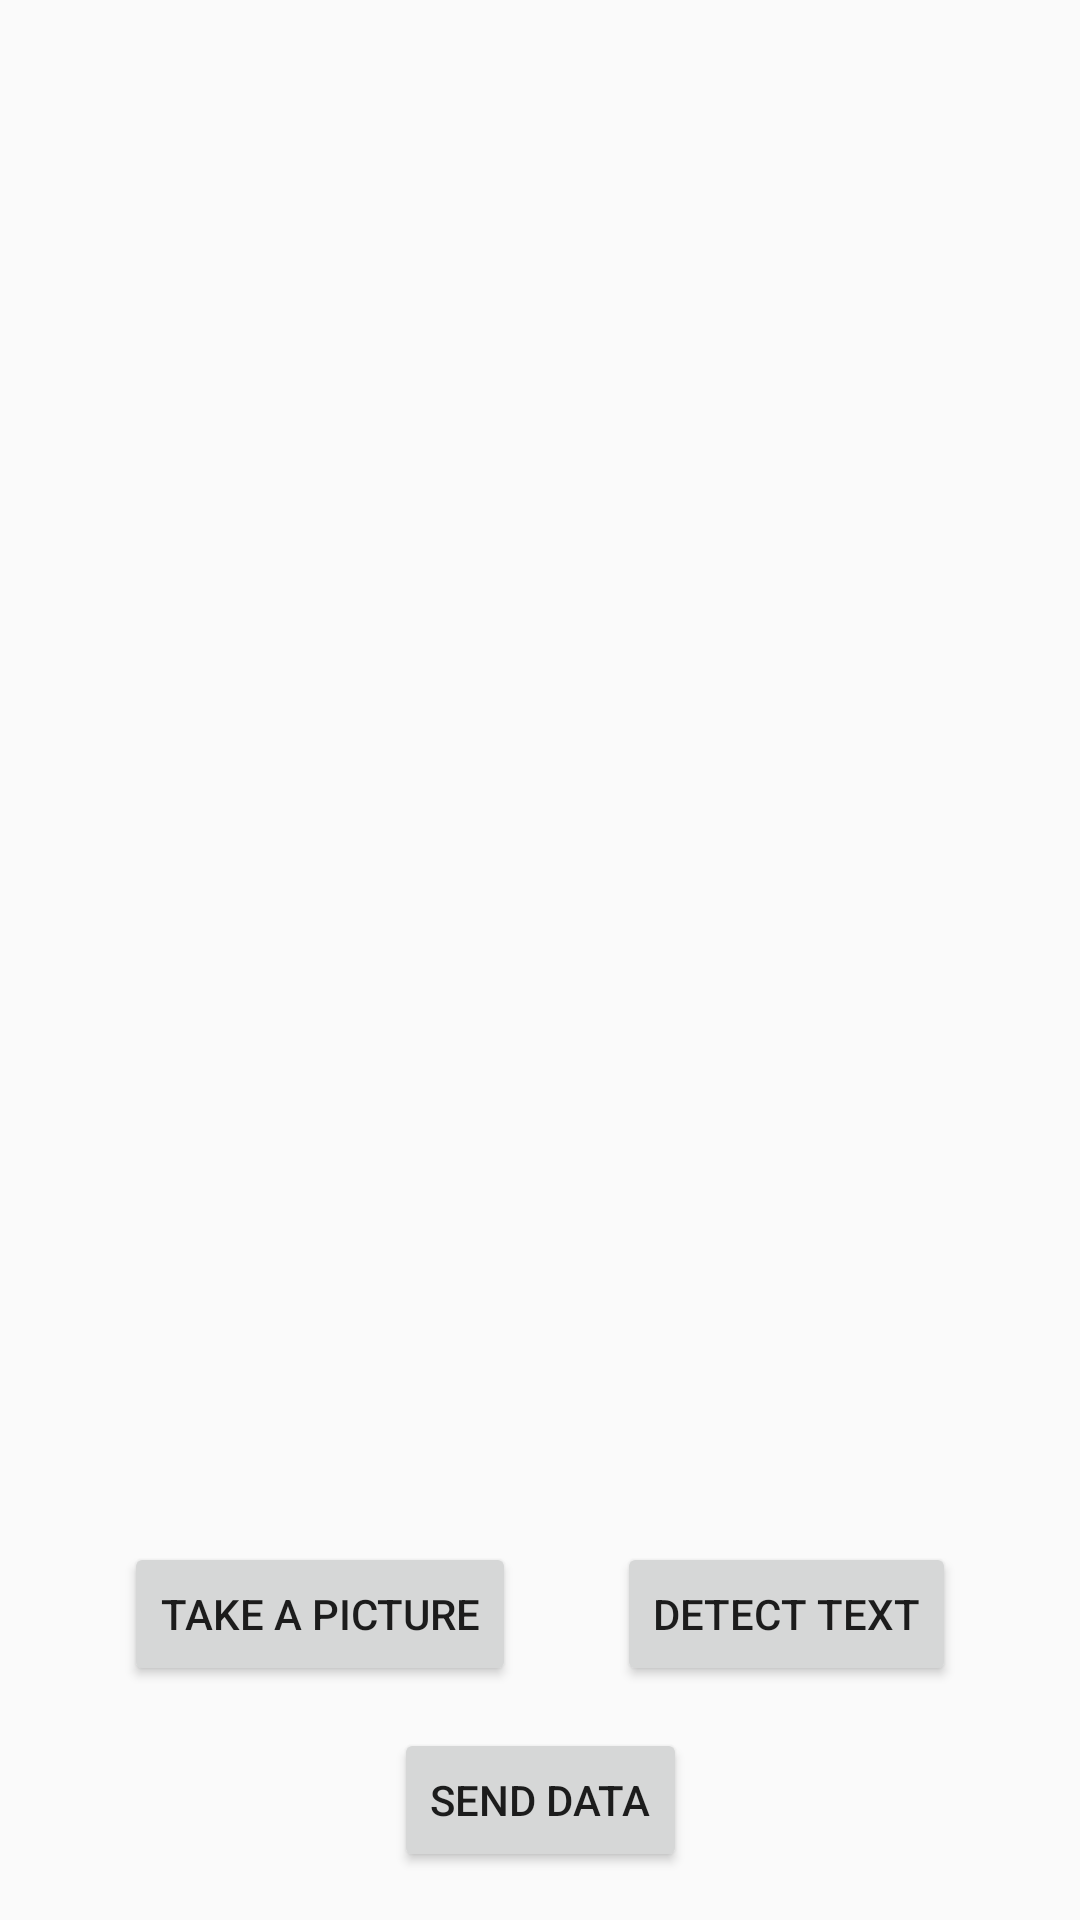

Android layout source for this screen:
<!-- AndroidManifest.xml: application theme AppTheme -->
<!-- res/layout/screen_scanner.xml -->
<?xml version="1.0" encoding="utf-8"?>
<androidx.constraintlayout.widget.ConstraintLayout
    xmlns:android="http://schemas.android.com/apk/res/android"
    xmlns:app="http://schemas.android.com/apk/res-auto"
    xmlns:tools="http://schemas.android.com/tools"
    android:layout_width="match_parent"
    android:layout_height="match_parent">

    <ImageView
        android:id="@+id/image_view"
        android:layout_width="400dp"
        android:layout_height="500dp"
        android:layout_marginEnd="8dp"
        android:layout_marginStart="8dp"
        android:scaleType="centerInside"
        android:layout_marginTop="8dp"
        app:layout_constraintEnd_toEndOf="parent"
        app:layout_constraintStart_toStartOf="parent"
        app:layout_constraintTop_toTopOf="parent"/>

    <Button
        android:id="@+id/capture_image"
        android:layout_width="wrap_content"
        android:layout_height="wrap_content"
        android:layout_marginBottom="16dp"
        android:layout_marginTop="8dp"
        android:layout_marginStart="8dp"
        android:text="@string/scan_capture"
        app:layout_constraintTop_toBottomOf="@id/image_view"
        app:layout_constraintBottom_toTopOf="@id/send_details"
        app:layout_constraintStart_toStartOf="parent"
        app:layout_constraintEnd_toStartOf="@id/detect_image" />

    <Button
        android:id="@+id/detect_image"
        android:layout_width="wrap_content"
        android:layout_height="wrap_content"
        android:layout_marginTop="8dp"
        android:layout_marginBottom="16dp"
        android:layout_marginEnd="8dp"
        android:text="@string/scan_detect"
        app:layout_constraintTop_toBottomOf="@id/image_view"
        app:layout_constraintBottom_toTopOf="@id/send_details"
        app:layout_constraintStart_toEndOf="@id/capture_image"
        app:layout_constraintEnd_toEndOf="parent" />


    <Button
        android:id="@+id/send_details"
        android:layout_width="wrap_content"
        android:layout_height="wrap_content"
        android:layout_marginBottom="16dp"
        android:layout_marginStart="8dp"
        android:layout_marginEnd="8dp"
        android:text="@string/scan_send"
        app:layout_constraintBottom_toBottomOf="parent"
        app:layout_constraintStart_toStartOf="parent"
        app:layout_constraintEnd_toEndOf="parent" />

</androidx.constraintlayout.widget.ConstraintLayout>
<!-- resources referenced by this layout -->
<resources>
  <string name="scan_capture">Take a picture</string>
  <string name="scan_detect">Detect text</string>
  <string name="scan_send">Send Data</string>
  <style name="AppTheme" parent="Theme.AppCompat.DayNight.DarkActionBar">
          
          <item name="colorPrimary">@color/colorPrimary</item>
          <item name="colorPrimaryDark">@color/colorPrimaryDark</item>
          <item name="colorAccent">@color/colorAccent</item>
      </style>
  <color name="colorPrimary">#008577</color>
  <color name="colorPrimaryDark">#00574B</color>
  <color name="colorAccent">#E9105F</color>
</resources>
